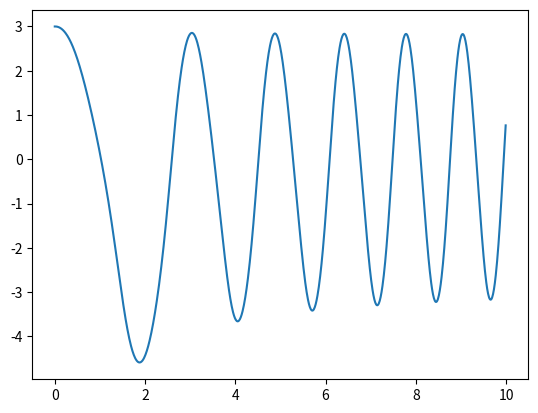

Recreate this plot in Python.
import numpy as np 
from scipy.integrate import odeint
import matplotlib.pyplot as plt
t = np.arange(0, 10, 0.01)
def dif(z,t):
    y, w=z
    dydt=w
    dwdt=-np.sin(y)*w-3*y*t-5
    return dydt, dwdt
y0=3
w0 = 0.05
z0 =y0,w0
solve=odeint(dif,z0,t)
plt.plot(t, solve[:,0])
plt.show()